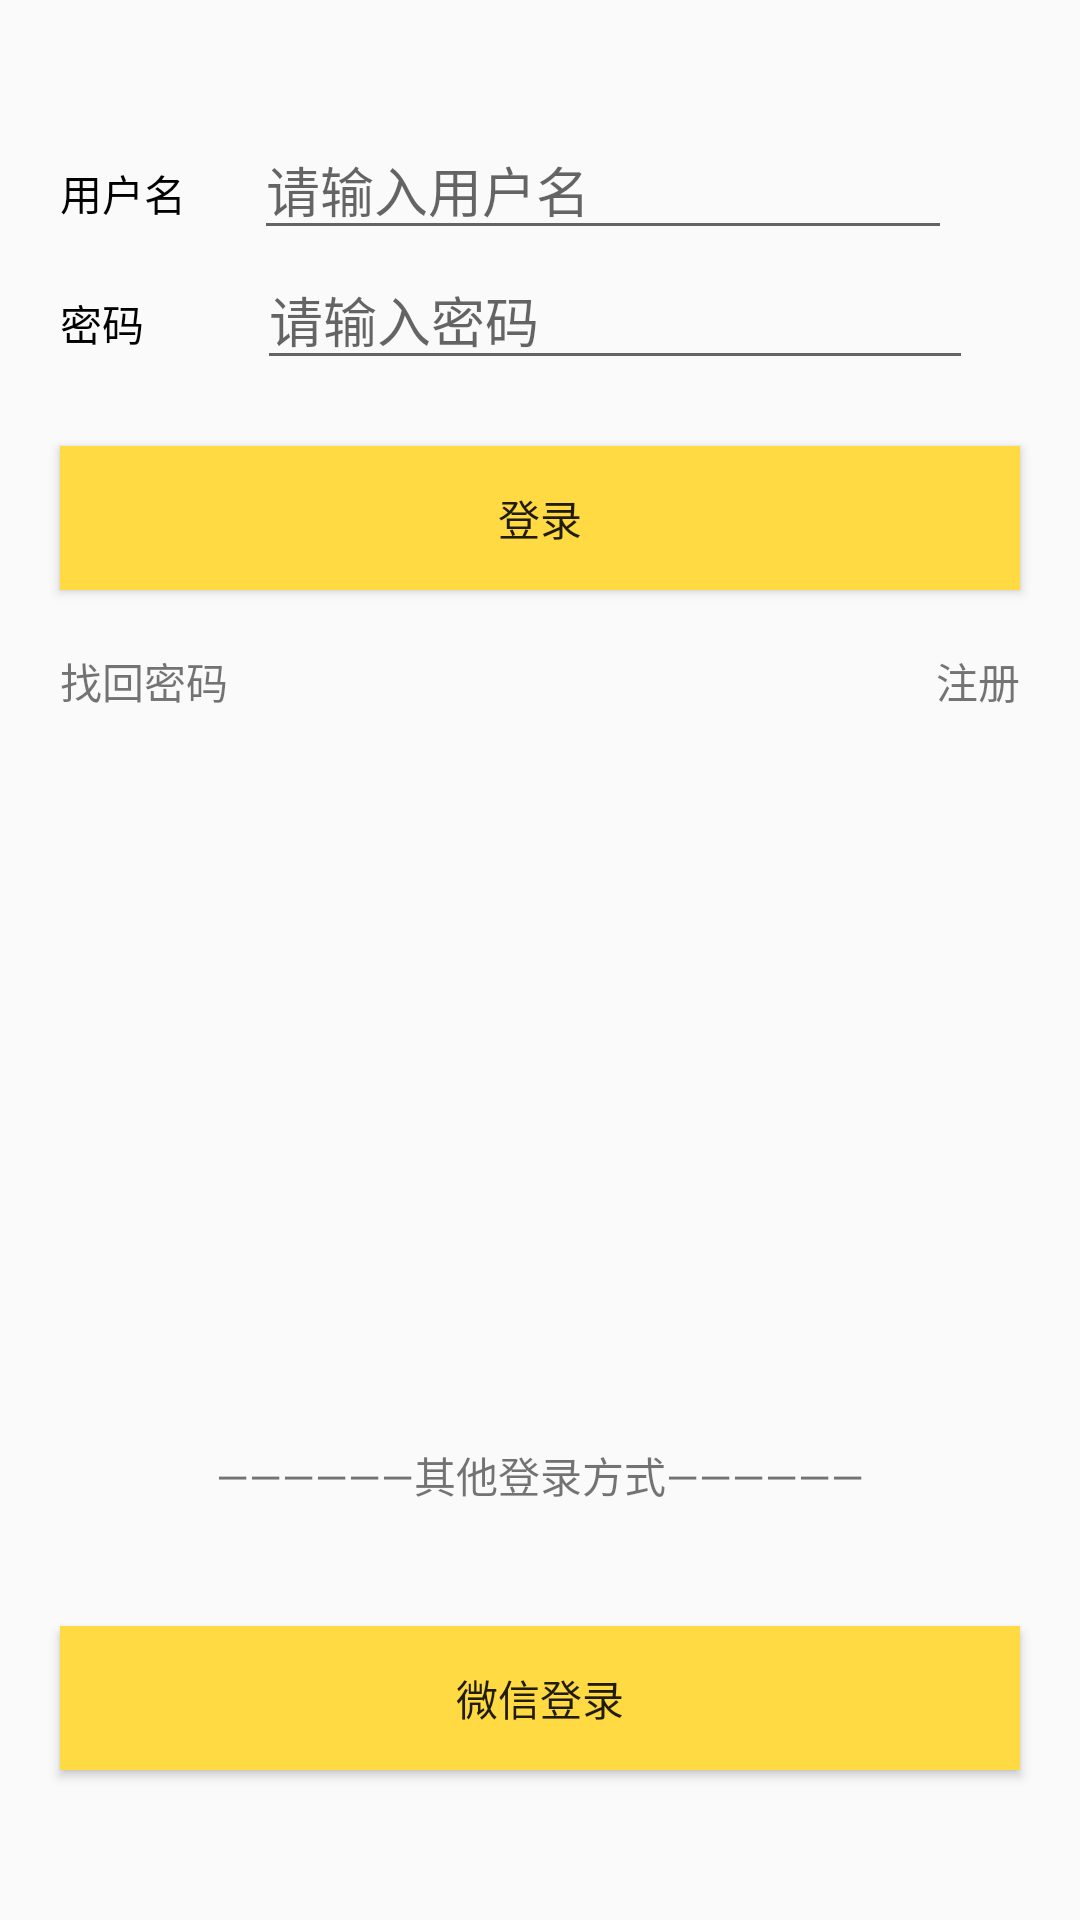

Layout XML and referenced resources for this Android screen:
<!-- AndroidManifest.xml: application theme Theme.NoTitleBar -->
<!-- res/layout/activity_login.xml -->
<?xml version="1.0" encoding="utf-8"?>
<LinearLayout xmlns:android="http://schemas.android.com/apk/res/android"
    xmlns:app="http://schemas.android.com/apk/res-auto"
    xmlns:tools="http://schemas.android.com/tools"
    android:layout_width="match_parent"
    android:layout_height="match_parent"
    tools:context=".loginActivity"
    android:orientation="vertical">

    <LinearLayout
        android:layout_width="match_parent"
        android:layout_height="wrap_content"
        android:layout_marginLeft="20dp"
        android:layout_marginTop="40dp"
        android:layout_marginRight="20dp"
        android:layout_weight="0.1"
        android:orientation="vertical">

        <LinearLayout
            android:layout_width="match_parent"
            android:layout_height="wrap_content"
            android:orientation="horizontal">

            <TextView
                android:id="@+id/textView6"
                android:layout_width="wrap_content"
                android:layout_height="wrap_content"
                android:layout_weight="1"
                android:text="用户名"
                android:textColor="#000000" />

            <EditText
                android:id="@+id/login_name"
                android:layout_width="wrap_content"
                android:layout_height="wrap_content"
                android:layout_weight="1"
                android:ems="10"
                android:hint="请输入用户名"
                android:inputType="textPersonName" />

            <TextView
                android:layout_width="wrap_content"
                android:layout_height="wrap_content"
                android:layout_weight="1" />
        </LinearLayout>

        <LinearLayout
            android:layout_width="match_parent"
            android:layout_height="wrap_content"
            android:orientation="horizontal">

            <TextView
                android:id="@+id/textView4"
                android:layout_width="wrap_content"
                android:layout_height="wrap_content"
                android:layout_weight="1.7"
                android:text="密码"
                android:textColor="#000000" />

            <EditText
                android:id="@+id/login_pwd"
                android:layout_width="wrap_content"
                android:layout_height="wrap_content"
                android:layout_weight="1.3"
                android:ems="10"
                android:hint="请输入密码"
                android:inputType="textPassword" />

            <ImageButton
                android:id="@+id/login_eye"
                android:layout_width="wrap_content"
                android:layout_height="wrap_content"
                android:layout_gravity="center"
                android:layout_weight="0.7"
                android:background="#00FFFFFF"
                app:srcCompat="@mipmap/down" />

        </LinearLayout>
    </LinearLayout>

    <Button
        android:id="@+id/login_ok"
        android:layout_width="match_parent"
        android:layout_height="wrap_content"
        android:background="#FFDA43"
        android:layout_marginRight="20dp"
        android:layout_marginLeft="20dp"
        android:text="登录" />

    <LinearLayout
        android:layout_width="match_parent"
        android:layout_height="wrap_content"
        android:layout_weight="0.1"
        android:layout_marginTop="20dp"
        android:layout_marginRight="20dp"
        android:layout_marginLeft="20dp"
        android:orientation="horizontal">

        <TextView
            android:id="@+id/textView"
            android:layout_width="wrap_content"
            android:layout_height="wrap_content"
            android:layout_weight="1"
            android:gravity="center|left"
            android:text="找回密码" />

        <TextView
            android:id="@+id/textView2"
            android:layout_width="wrap_content"
            android:layout_height="wrap_content"
            android:layout_weight="1"
            android:gravity="center|right"
            android:text="注册" />
    </LinearLayout>

    <TextView
        android:id="@+id/textView3"
        android:layout_width="match_parent"
        android:layout_height="wrap_content"
        android:layout_marginBottom="40dp"
        android:layout_marginRight="20dp"
        android:layout_marginLeft="20dp"
        android:layout_weight="1"
        android:gravity="bottom|center"
        android:text="——————其他登录方式——————" />

    <Button
        android:id="@+id/login_weChat"
        android:layout_width="match_parent"
        android:layout_height="wrap_content"
        android:background="#FFDA43"
        android:layout_marginBottom="50dp"
        android:layout_marginRight="20dp"
        android:layout_marginLeft="20dp"
        android:text="微信登录" />
</LinearLayout>
<!-- resources referenced by this layout -->
<resources>
  <style name="Theme.NoTitleBar" parent="Theme.AppCompat.Light.NoActionBar" />
</resources>
